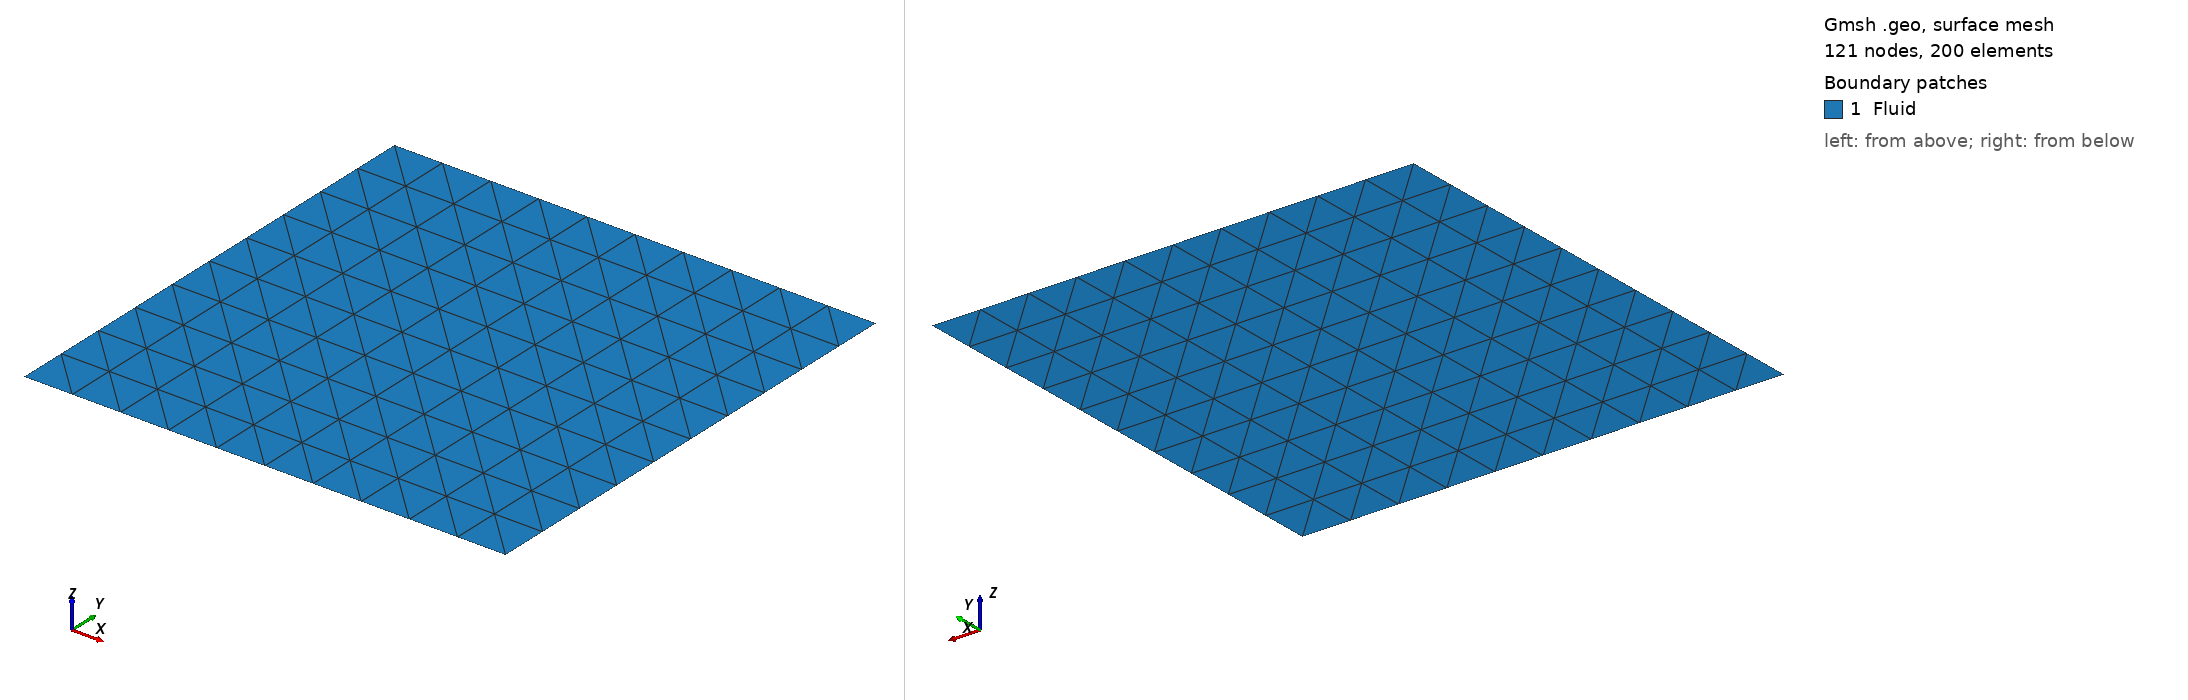

Gmsh geometry script, surface-meshed: 121 nodes, 200 surface elements. Boundary patches (legend numbers): 1 Fluid. Left view from above one corner, right view from below the opposite corner. Legend entries are the model's physical surfaces. The drawing asked Gmsh for element sizes between 1% and 20% of the model's largest extent; the script's own settings can give other sizes.

=== geometry.geo (drawn) ===
//+
d = 0.1;
//+
Point(1) = {0, 0, 0, d};
//+
Point(2) = {0, 1, 0, d};
//+
Point(3) = {1, 0, 0, d};
//+
Point(4) = {1, 1, 0, d};
//+
Line(1) = {1, 2};
//+
Line(2) = {2, 4};
//+
Line(3) = {4, 3};
//+
Line(4) = {3, 1};
//+
Curve Loop(1) = {1, 2, 3, 4};
//+
Surface(1) = {1};
//+
Physical Curve("FreeSurface") = {1};
//+
Physical Surface("Fluid") = {1};
//+
Transfinite Surface{1};
